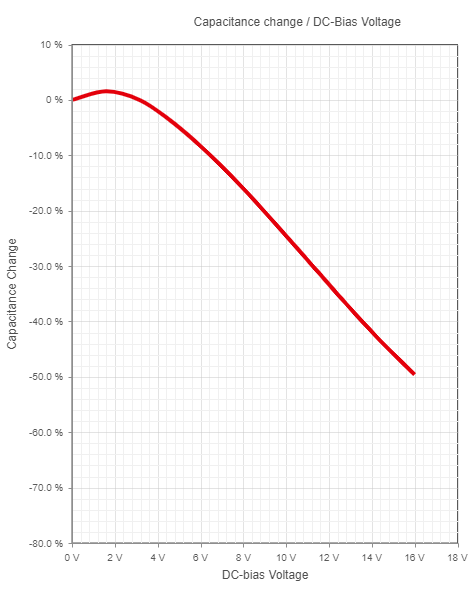

The data file committed next to this chart (first rows):
0.10438650802196614, 0.03222692738822275
0.07329, -0.2375
0.1899, 0.212
0.1899, -0.1476
0.2832, 0.3919
0.2832, 0.03223
0.3842, 0.3919
0.3531, 0.1221
0.4697, 0.5717
0.4697, 0.212
0.563, 0.7515
0.563, 0.3919
0.6563, 0.7515
0.6563, 0.4368
0.7495, 0.9313
0.7495, 0.5717
0.8506, 0.9313
0.8195, 0.6616
0.9361, 1.111
0.9361, 0.7964
1.029, 1.291
1.029, 0.9313
1.123, 1.291
1.123, 0.9763
1.224, 1.291
1.193, 1.021
1.309, 1.471
1.309, 1.111
1.402, 1.471
1.402, 1.201
1.496, 1.471
1.496, 1.201
1.589, 1.651
1.589, 1.291
1.682, 1.471
1.682, 1.201
1.776, 1.471
1.776, 1.201
1.869, 1.471
1.869, 1.156
1.962, 1.471
1.962, 1.111
2.055, 1.381
2.055, 1.066
2.149, 1.291
2.149, 0.9763
2.242, 1.291
2.242, 0.9313
2.335, 1.111
2.335, 0.7964
2.429, 1.111
2.429, 0.7515
2.522, 0.9313
2.522, 0.6166
2.615, 0.8414
2.615, 0.5267
2.708, 0.7515
2.708, 0.3919
2.802, 0.5717
2.802, 0.257
2.895, 0.4818
... 401 more rows
